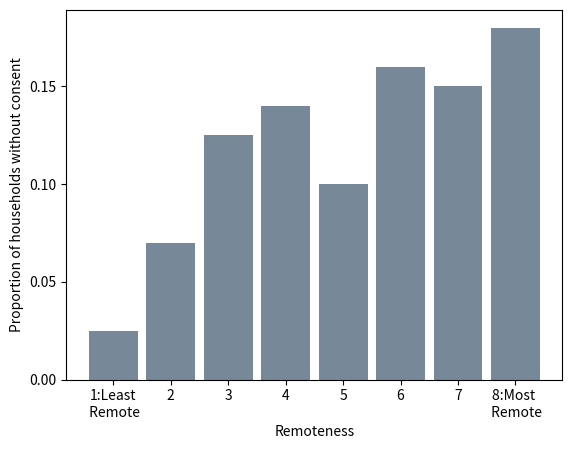

The script that saved this image:
from matplotlib import pyplot as plt
import numpy as np
remoteness = np.array(["1:Least\n Remote","2","3","4","5","6","7","8:Most \n Remote"])
proportions = np.array([0.025, 0.07, 0.125, 0.14, 0.10, 0.16, 0.15, 0.18])
plt.bar(remoteness, proportions, width = 0.85, color = "lightslategrey")
plt.xlabel("Remoteness")
plt.ylabel("Proportion of households without consent")
plt.yticks([0.00, 0.05, 0.10, 0.15])
plt.show()
